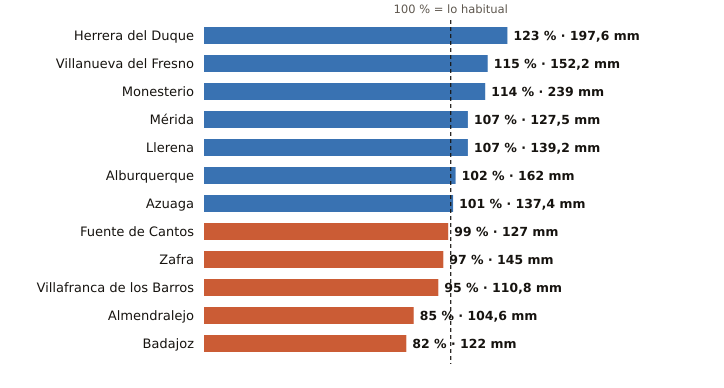

Data behind this chart, as committed beside it:
estacion, provincia, indicativo, mm_otono, referencia_mm, pct, periodo_referencia, hasta, hora
Herrera del Duque, Badajoz, 4244X, 197.6, 160.2, 123, 2001-2025, 2026-11-22, 
Villanueva del Fresno, Badajoz, 4497X, 152.2, 132.6, 115, 2008-2025, 2026-11-22, 
Monesterio, Badajoz, 4499X, 239.0, 209.3, 114, 2006-2025, 2026-11-22, 
Mérida, Badajoz, 4410X, 127.5, 118.7, 107, 1991-2020, 2026-11-22, 
Llerena, Badajoz, 4386B, 139.2, 129.6, 107, 2009-2025, 2026-11-22, 
Alburquerque, Badajoz, 4464X, 162.0, 159.1, 102, 2008-2025, 2026-11-22, 
Azuaga, Badajoz, 5473X, 137.4, 136.5, 101, 2003-2025, 2026-11-22, 
Fuente de Cantos, Badajoz, 4501X, 127.0, 128.8, 99, 2008-2025, 2026-11-22, 
Zafra, Badajoz, 4427X, 145.0, 149.2, 97, 2003-2025, 2026-11-22, 
Villafranca de los Barros, Badajoz, 4395X, 110.8, 116.5, 95, 2008-2025, 2026-11-22, 
Almendralejo, Badajoz, 4436Y, 104.6, 122.9, 85, 2009-2025, 2026-11-22, 23
Badajoz, Badajoz, 4478X, 122.0, 149.0, 82, 2002-2025, 2026-11-22, 
